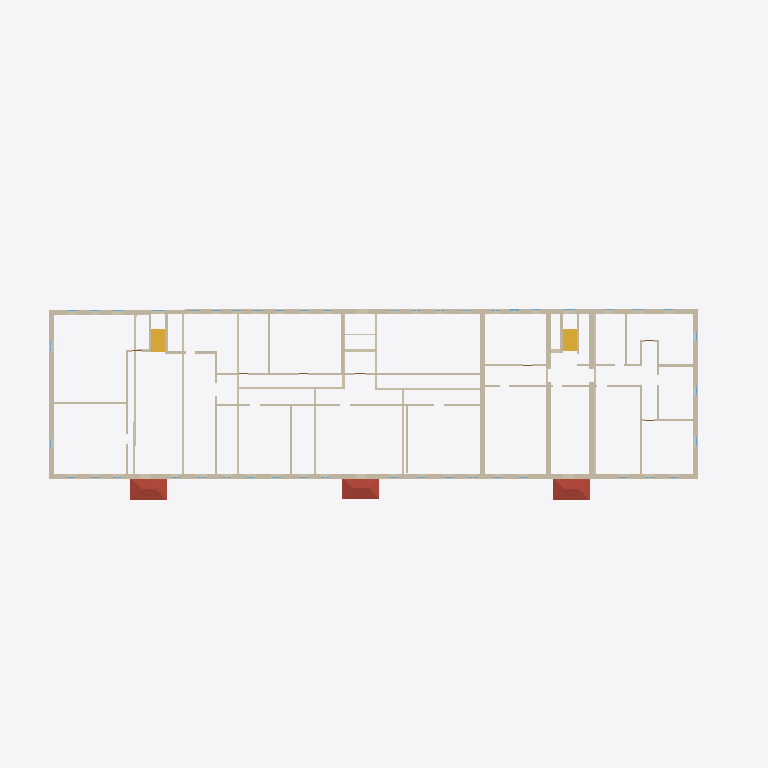
Plan cut of the same IFC building model at storey '2' (level 3.01 m, cut at 4.41 m), seen from above with north up, elements coloured by IFC class: 44 walls (beige), 3 roofs (red-brown), 2 stair flights (yellow). Cut surfaces are drawn darker.
Extent 65.0 m × 23.1 m × 9.0 m (x, y, z). Storeys (2): 1 at 0.00 m; 2 at 3.01 m. Elements (251): 94 IfcWindow, 65 IfcWall, 37 IfcDoor, 17 IfcRailing, 8 IfcSanitaryTerminal, 6 IfcColumn, 6 IfcSlab, 4 IfcRoof, 4 IfcStairFlight, 3 IfcLightFixture, 3 IfcSwitchingDevice, 3 IfcValve.

HEADER;
FILE_DESCRIPTION(('ViewDefinition [Renga View]'),'2;1');
FILE_NAME('ofisRNPno CONS_IFC_NO_CONS.ifc','2023-04-09T15:26:12',(''),(''),'IfcPlusPlus','Renga 5.9.48395.0','');
FILE_SCHEMA(('IFC4'));
ENDSEC;
DATA;
#28=IFCPROJECT('21TEaxodjBnwNjgMembgig',$,$,$,$,$,$,(#5),#27);
#34=IFCSITE('113ZChXg9TIAfgSrEOVR1w',$,$,$,$,#33,$,$,.ELEMENT.,$,$,$,$,$);
#40=IFCBUILDING('3UJDogBkroGxhJvtR5EBWS',$,$,$,$,#39,$,$,.ELEMENT.,$,$,$);
#51=IFCBUILDINGSTOREY('3BHfKzxrP0Z8DSVYVKbZdS',$,'1',$,$,#50,$,$,.ELEMENT.,0.0);
#57=IFCBUILDINGSTOREY('059JSdQDvClB29wRghw5KJ',$,'2',$,$,#56,$,$,.ELEMENT.,3010.612933195752);
#354=IFCWALL('2VKSerukv6KA7zxZ$woEQn',$,'Стена: 450,00 мм',$,$,#359,#495,$,.STANDARD.);
#2439=IFCWALL('3sSDPctMP9ouLdMTdhTEqe',$,'Стена: 450,00 мм',$,$,#2444,#2560,$,.STANDARD.);
#311=IFCWALL('3hQ2rqtnb6JOpqyLmJPhMo',$,'Стена: 450,00 мм',$,$,#316,#352,$,.STANDARD.);
#1334=IFCWALL('2guVJAu1v8k90KMWMIIwf_',$,'Стена: 450,00 мм',$,$,#1339,#1363,$,.STANDARD.);
#2561=IFCWALL('36XztFNV17vgmXWxHctXyK',$,'Стена: 450,00 мм',$,$,#2566,#2598,$,.STANDARD.);
#10106=IFCROOF('01$9MWqZ54i8enMb_N6G7u',$,'Крыша: 10,00 мм',$,$,#10111,#10141,$,.NOTDEFINED.);
#10188=IFCROOF('31gi6Zupz8bPCx$c7M$bIX',$,'Крыша: 10,00 мм',$,$,#10193,#10223,$,.NOTDEFINED.);
#10152=IFCROOF('2oUCTLEwL8_OZoquE8ilwE',$,'Крыша: 10,00 мм',$,$,#10157,#10187,$,.NOTDEFINED.);
#1559=IFCWALL('3yEPE3eKfBB8VtSxOyZSPP',$,'Стена: 200,00 мм',$,$,#1564,#1600,$,.STANDARD.);
#1601=IFCWALL('3YE1NgbWjCFQFgNFEjs5uD',$,'Стена: 200,00 мм',$,$,#1606,#1642,$,.STANDARD.);
#1895=IFCWALL('0nEaWkr_9CFeHonZ7KdU$Z',$,'Стена: 450,00 мм',$,$,#1900,#1924,$,.STANDARD.);
#2333=IFCWALL('3D$_AKuIn4ofSe9ghKUc5E',$,'Стена: 450,00 мм',$,$,#2338,#2370,$,.STANDARD.);
#938=IFCWALL('0zOQ3_mHH7agp1ajFv3sUO',$,'Стена: 200,00 мм',$,$,#943,#976,$,.STANDARD.);
#10397=IFCSTAIRFLIGHT('2A26Kvuk1F7eUlsp1gjHnq',$,'Лестница: 7 шт x 295,20 мм x 185,71 мм',$,$,#10402,#10410,$,$,$,$,$,.NOTDEFINED.);
#899=IFCWALL('3jBtHygPD1ZQpO$gFZX_hv',$,'Стена: 200,00 мм',$,$,#904,#937,$,.STANDARD.);
#673=IFCWALL('2qEO$H_WX44PCS$3Ou9F4Z',$,'Стена: 200,00 мм',$,$,#678,#702,$,.STANDARD.);
#1016=IFCWALL('2zAyA_1qT6x9qvxY8NK4OM',$,'Стена: 200,00 мм',$,$,#1021,#1054,$,.STANDARD.);
#10357=IFCSTAIRFLIGHT('3gZiG2Yr18UfZptc0KU0p5',$,'Лестница: 7 шт x 295,20 мм x 185,71 мм',$,$,#10362,#10396,$,$,$,$,$,.NOTDEFINED.);
#1793=IFCWALL('2BLoieKIH1ug68Om38Tgro',$,'Стена: 450,00 мм',$,$,#1798,#1822,$,.STANDARD.);
#2267=IFCWALL('2uY6L1_U90a8SlPpQGYbQE',$,'Стена: 450,00 мм',$,$,#2272,#2296,$,.STANDARD.);
#2153=IFCWALL('35Wj6Q4tH3ZRFYFv7J7ZpW',$,'Стена: 200,00 мм',$,$,#2158,#2202,$,.STANDARD.);
#1461=IFCWALL('2vsQv2HfLFOhzY7yGv4TOX',$,'Стена: 200,00 мм',$,$,#1466,#1494,$,.STANDARD.);
#1525=IFCWALL('0jfMkKJYDEVxgZeYwsSvGP',$,'Стена: 200,00 мм',$,$,#1530,#1558,$,.STANDARD.);
#733=IFCWALL('16SNzYXKj8qhYxW5BBGB4V',$,'Стена: 200,00 мм',$,$,#738,#766,$,.STANDARD.);
#801=IFCWALL('1J_dQiyxr7tBtLXDn2lHIh',$,'Стена: 200,00 мм',$,$,#806,#834,$,.STANDARD.);
#2123=IFCWALL('180DP$iv5D5wPKie3eDUPx',$,'Стена: 200,00 мм',$,$,#2128,#2152,$,.STANDARD.);
#1643=IFCWALL('0yquogYe5FMgnmOWN00TAY',$,'Стена: 200,00 мм',$,$,#1648,#1672,$,.STANDARD.);
#865=IFCWALL('0Iu8tfO0191u5LBkL00evR',$,'Стена: 200,00 мм',$,$,#870,#898,$,.STANDARD.);
#1733=IFCWALL('3FN5WSloL58QW1wzxUrzpP',$,'Стена: 200,00 мм',$,$,#1738,#1762,$,.STANDARD.);
#835=IFCWALL('3nmSkOvz5EOuZ6nJCuSFsG',$,'Стена: 200,00 мм',$,$,#840,#864,$,.STANDARD.);
#1495=IFCWALL('2Lu1k9wJP6nBFOWH83G5e2',$,'Стена: 200,00 мм',$,$,#1500,#1524,$,.STANDARD.);
#2089=IFCWALL('3UHtU9LoD2DAjo6EcKpHvS',$,'Стена: 200,00 мм',$,$,#2094,#2122,$,.STANDARD.);
#1703=IFCWALL('1tRP4Xq995quo7Fpa2GE4s',$,'Стена: 200,00 мм',$,$,#1708,#1732,$,.STANDARD.);
#1763=IFCWALL('3CyaU_do1EaOy9dYTNcYUt',$,'Стена: 200,00 мм',$,$,#1768,#1792,$,.STANDARD.);
#1991=IFCWALL('1$506hLX1FWBBOuLZ6Cz8v',$,'Стена: 250,00 мм',$,$,#1996,#2024,$,.STANDARD.);
#1673=IFCWALL('2uT0Vr$fHA9fRjULK$$iJH',$,'Стена: 200,00 мм',$,$,#1678,#1702,$,.STANDARD.);
#1961=IFCWALL('1WeYx4RjP8Cuob5XSffcuf',$,'Стена: 250,00 мм',$,$,#1966,#1990,$,.STANDARD.);
#1364=IFCWALL('3Vwe4CU79ELP$GFjZ6OJ0v',$,'Стена: 250,00 мм',$,$,#1369,#1393,$,.STANDARD.);
#2371=IFCWALL('32hIzw0TT0NRpd6VP9WiKh',$,'Стена: 200,00 мм',$,$,#2376,#2404,$,.STANDARD.);
#1853=IFCWALL('3ffgEX54HBS9CxoLnYc5Lw',$,'Стена: 200,00 мм',$,$,#1858,#1894,$,.STANDARD.);
#2203=IFCWALL('0$rJkzX4P3VgKHwBYcIxlI',$,'Стена: 200,00 мм',$,$,#2208,#2232,$,.STANDARD.);
#1823=IFCWALL('1hXRG1iPv5vfevMjneaBrU',$,'Стена: 200,00 мм',$,$,#1828,#1852,$,.STANDARD.);
#767=IFCWALL('3JTgq6$qrBHeXa8RQDjTV9',$,'Стена: 200,00 мм',$,$,#772,#800,$,.STANDARD.);
#639=IFCWALL('1Q$a$NXoz24A0Dj8Xi2JDn',$,'Стена: 200,00 мм',$,$,#644,#672,$,.STANDARD.);
#2233=IFCWALL('3blyvIkBLFOfAmo9tNRahw',$,'Стена: 200,00 мм',$,$,#2238,#2266,$,.STANDARD.);
#1925=IFCWALL('2$xQx0ZwbEEBUTnuKUZUXF',$,'Стена: 250,00 мм',$,$,#1930,#1960,$,.STANDARD.);
#1397=IFCWALL('1G_x6yPVf3ofumZHwLdjFD',$,'Стена: 250,00 мм',$,$,#1402,#1426,$,.STANDARD.);
#2025=IFCWALL('2FxrahEzv2BOvcqYGn93g3',$,'Стена: 200,00 мм',$,$,#2030,#2054,$,.STANDARD.);
#1085=IFCWALL('2M3qTCnGL1VARgVnXkRf2r',$,'Стена: 100,00 мм',$,$,#1090,#1126,$,.STANDARD.);
ENDSEC;